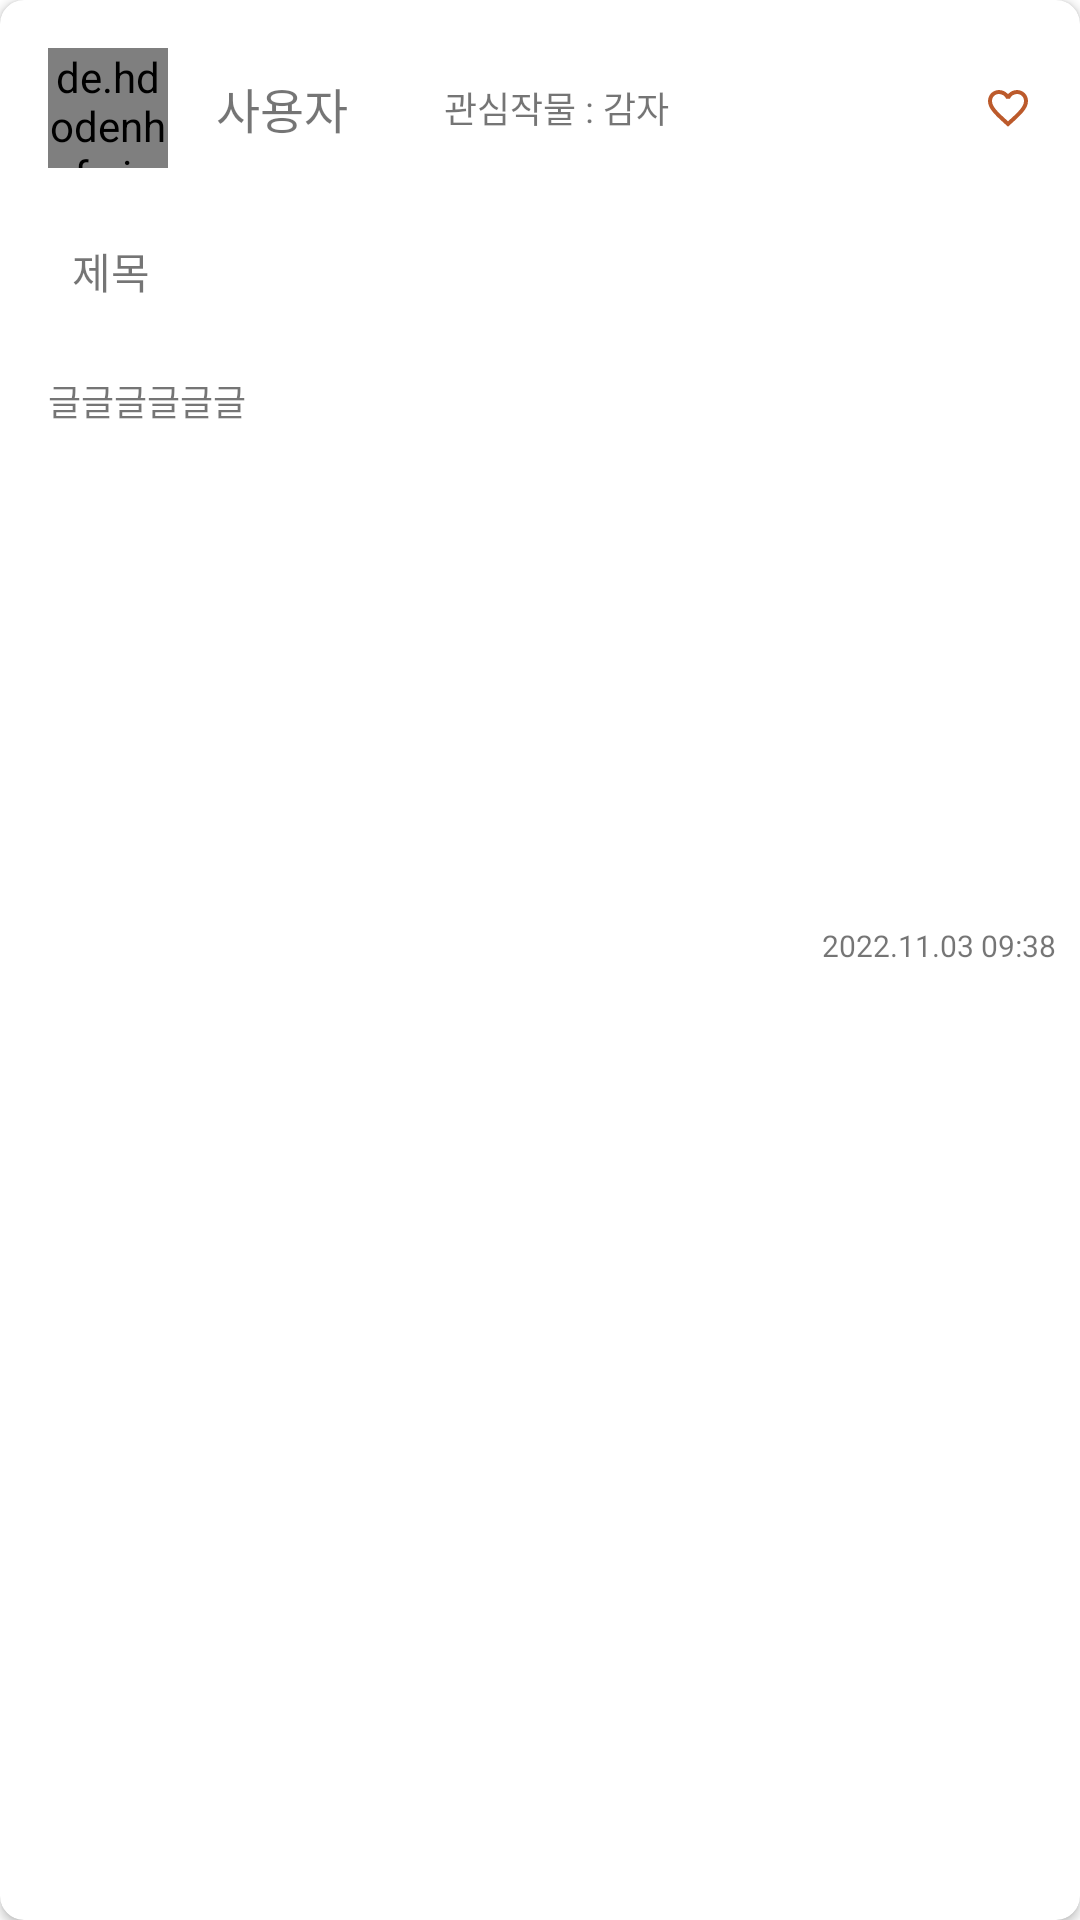

The Android layout XML behind this screen, and the referenced resources:
<!-- AndroidManifest.xml: application theme Theme.TP11PlantOrNot -->
<!-- res/layout/board_recycler_item.xml -->
<?xml version="1.0" encoding="utf-8"?>
<androidx.cardview.widget.CardView xmlns:android="http://schemas.android.com/apk/res/android"
    android:layout_width="match_parent"
    android:layout_height="wrap_content"
    xmlns:app="http://schemas.android.com/apk/res-auto"
    app:cardCornerRadius="8dp"
    android:layout_margin="16dp"
    android:background="@drawable/bg_et">

    <RelativeLayout
        android:layout_width="match_parent"
        android:layout_height="match_parent">

        <RelativeLayout
            android:id="@+id/relative"
            android:layout_width="wrap_content"
            android:layout_height="wrap_content"
            android:padding="16dp">

            <de.hdodenhof.circleimageview.CircleImageView
                android:id="@+id/civ"
                android:layout_width="40dp"
                android:layout_height="40dp"
                android:layout_marginRight="16dp"
                android:scaleType="centerCrop"
                android:src="@drawable/profle" />

            <TextView
                android:id="@+id/tv_name"
                android:layout_width="wrap_content"
                android:layout_height="wrap_content"
                android:layout_centerVertical="true"
                android:layout_marginRight="32dp"
                android:layout_toRightOf="@+id/civ"
                android:fontFamily="@font/suncheon"
                android:text="사용자"
                android:textSize="16sp" />

            <TextView
                android:id="@+id/tv_plant"
                android:layout_width="wrap_content"
                android:layout_height="wrap_content"
                android:layout_centerVertical="true"
                android:layout_toRightOf="@+id/tv_name"
                android:fontFamily="@font/suncheon"
                android:text="관심작물 : "
                android:textSize="12sp" />

            <TextView
                android:id="@+id/tv_selectplant"
                android:layout_width="wrap_content"
                android:layout_height="wrap_content"
                android:layout_centerVertical="true"
                android:layout_toRightOf="@+id/tv_plant"
                android:fontFamily="@font/suncheon"
                android:text="감자"
                android:textSize="12sp" />

            <ToggleButton
                android:id="@+id/like"
                android:layout_width="16dp"
                android:layout_height="16dp"
                android:layout_alignParentRight="true"
                android:layout_centerVertical="true"
                android:background="@drawable/like"
                android:textOff=" "
                android:textOn=" " />


        </RelativeLayout>

        <LinearLayout
            android:layout_width="match_parent"
            android:layout_height="wrap_content"
            android:layout_below="@+id/relative"
            android:background="@drawable/bg_board"
            android:orientation="vertical"
            android:padding="8dp">

            <TextView
                android:id="@+id/tv_title"
                android:layout_width="match_parent"
                android:layout_height="wrap_content"
                android:fontFamily="@font/suncheon"
                android:paddingLeft="16dp"
                android:paddingBottom="16dp"
                android:text="제목" />

            <TextView
                android:id="@+id/tv_text"
                android:layout_width="wrap_content"
                android:layout_height="wrap_content"
                android:padding="8dp"
                android:text="글글글글글글"
                android:textSize="12sp" />

            <ImageView
                android:id="@+id/iv"
                android:layout_width="150dp"
                android:layout_height="150dp"
                android:layout_marginTop="8dp"
                android:adjustViewBounds="true"
                android:scaleType="fitXY"
                android:layout_marginLeft="16dp"/>

            <TextView
                android:id="@+id/tv_date"
                android:layout_width="wrap_content"
                android:layout_height="wrap_content"
                android:layout_gravity="bottom | right"
                android:text="2022.11.03 09:38"
                android:textSize="10sp" />


        </LinearLayout>




    </RelativeLayout>









</androidx.cardview.widget.CardView>
<!-- resources referenced by this layout -->
<resources>
  <!-- drawable bg_et (drawable) -->
  <?xml version="1.0" encoding="utf-8"?>
  <shape xmlns:android="http://schemas.android.com/apk/res/android">
      <stroke android:color="@color/branch" android:width="0.8dp"/>
      <solid android:color="@color/white"/>
      <corners android:radius="8dp"/>
  
  </shape>
  <!-- drawable like (drawable) -->
  <?xml version="1.0" encoding="utf-8"?>
  <selector xmlns:android="http://schemas.android.com/apk/res/android">
  
      <item android:drawable="@drawable/ic_baseline_favorite_24"
          android:state_checked="true"/>
      <item android:drawable="@drawable/ic_baseline_favorite_border_24"
          android:state_checked="false"/>
  
  </selector>
  <style name="Theme.TP11PlantOrNot" parent="Theme.MaterialComponents.DayNight.NoActionBar">
          
          <item name="colorPrimary">@color/purple_500</item>
          <item name="colorPrimaryVariant">@color/purple_700</item>
          <item name="colorOnPrimary">@color/white</item>
          
          <item name="colorSecondary">@color/teal_200</item>
          <item name="colorSecondaryVariant">@color/teal_700</item>
          <item name="colorOnSecondary">@color/black</item>
          
          <item name="android:statusBarColor" tools:targetApi="l">@color/background</item>
          
          <item name="android:windowLightStatusBar">true</item>
      </style>
  <color name="branch">#5C5D57</color>
  <color name="white">#FFFFFFFF</color>
  <!-- drawable ic_baseline_favorite_24 (drawable) -->
  <vector android:height="24dp" android:tint="#BC5A2B"
      android:viewportHeight="24" android:viewportWidth="24"
      android:width="24dp" xmlns:android="http://schemas.android.com/apk/res/android">
      <path android:fillColor="@android:color/white" android:pathData="M12,21.35l-1.45,-1.32C5.4,15.36 2,12.28 2,8.5 2,5.42 4.42,3 7.5,3c1.74,0 3.41,0.81 4.5,2.09C13.09,3.81 14.76,3 16.5,3 19.58,3 22,5.42 22,8.5c0,3.78 -3.4,6.86 -8.55,11.54L12,21.35z"/>
  </vector>
  <!-- drawable ic_baseline_favorite_border_24 (drawable) -->
  <vector android:height="24dp" android:tint="#BC5A2B"
      android:viewportHeight="24" android:viewportWidth="24"
      android:width="24dp" xmlns:android="http://schemas.android.com/apk/res/android">
      <path android:fillColor="@android:color/white" android:pathData="M16.5,3c-1.74,0 -3.41,0.81 -4.5,2.09C10.91,3.81 9.24,3 7.5,3 4.42,3 2,5.42 2,8.5c0,3.78 3.4,6.86 8.55,11.54L12,21.35l1.45,-1.32C18.6,15.36 22,12.28 22,8.5 22,5.42 19.58,3 16.5,3zM12.1,18.55l-0.1,0.1 -0.1,-0.1C7.14,14.24 4,11.39 4,8.5 4,6.5 5.5,5 7.5,5c1.54,0 3.04,0.99 3.57,2.36h1.87C13.46,5.99 14.96,5 16.5,5c2,0 3.5,1.5 3.5,3.5 0,2.89 -3.14,5.74 -7.9,10.05z"/>
  </vector>
  <color name="purple_500">#FF6200EE</color>
  <color name="purple_700">#FF3700B3</color>
  <color name="teal_200">#FF03DAC5</color>
  <color name="teal_700">#FF018786</color>
  <color name="black">#FF000000</color>
  <color name="background">#FBF8E8</color>
</resources>
